Run: headless pygame with SDL's dummy video driver; simulated clock (each Clock.tick advances the game by its frame time, no real sleeping); random seed 0; keys injected as events and as key.get_pressed() state; no mouse input.
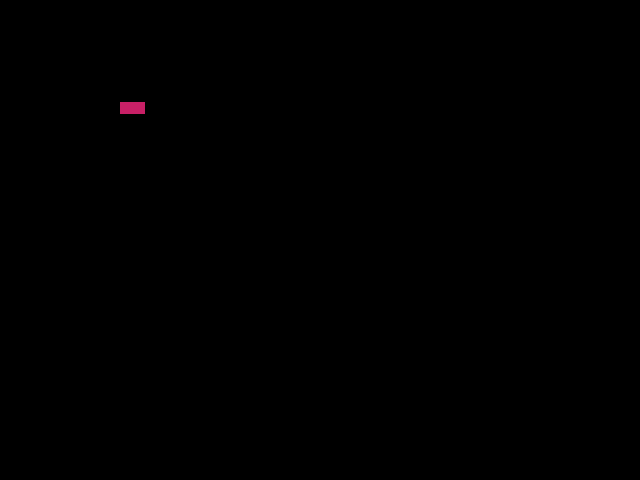
Frame 1 of 4 · flips 1–60 · no input
Frame 2 of 4 · flips 61–180 · tapped SPACE, RETURN · held RIGHT (→), D · screen unchanged from frame 1, image omitted
Frame 3 of 4 · flips 181–300 · held DOWN (↓), S · screen unchanged from frame 2, image omitted
Frame 4 of 4 · flips 301–420 · held LEFT (←), A, UP (↑), W · screen unchanged from frame 3, image omitted

The pygame program that drew these frames:

import pygame
from pygame.locals import*
from sys import exit

#inicialização
pygame.init()

largura = 640
altura = 480
tela = pygame.display.set_mode((largura, altura))
pygame.display.set_caption("Game")

#loop

while True:
    for event in pygame.event.get():
        if event.type==QUIT:
            pygame.quit()
            exit()

    pygame.draw.rect(tela, (200, 32, 102), (120, 102, 25, 12), (65))
    pygame.display.update()
